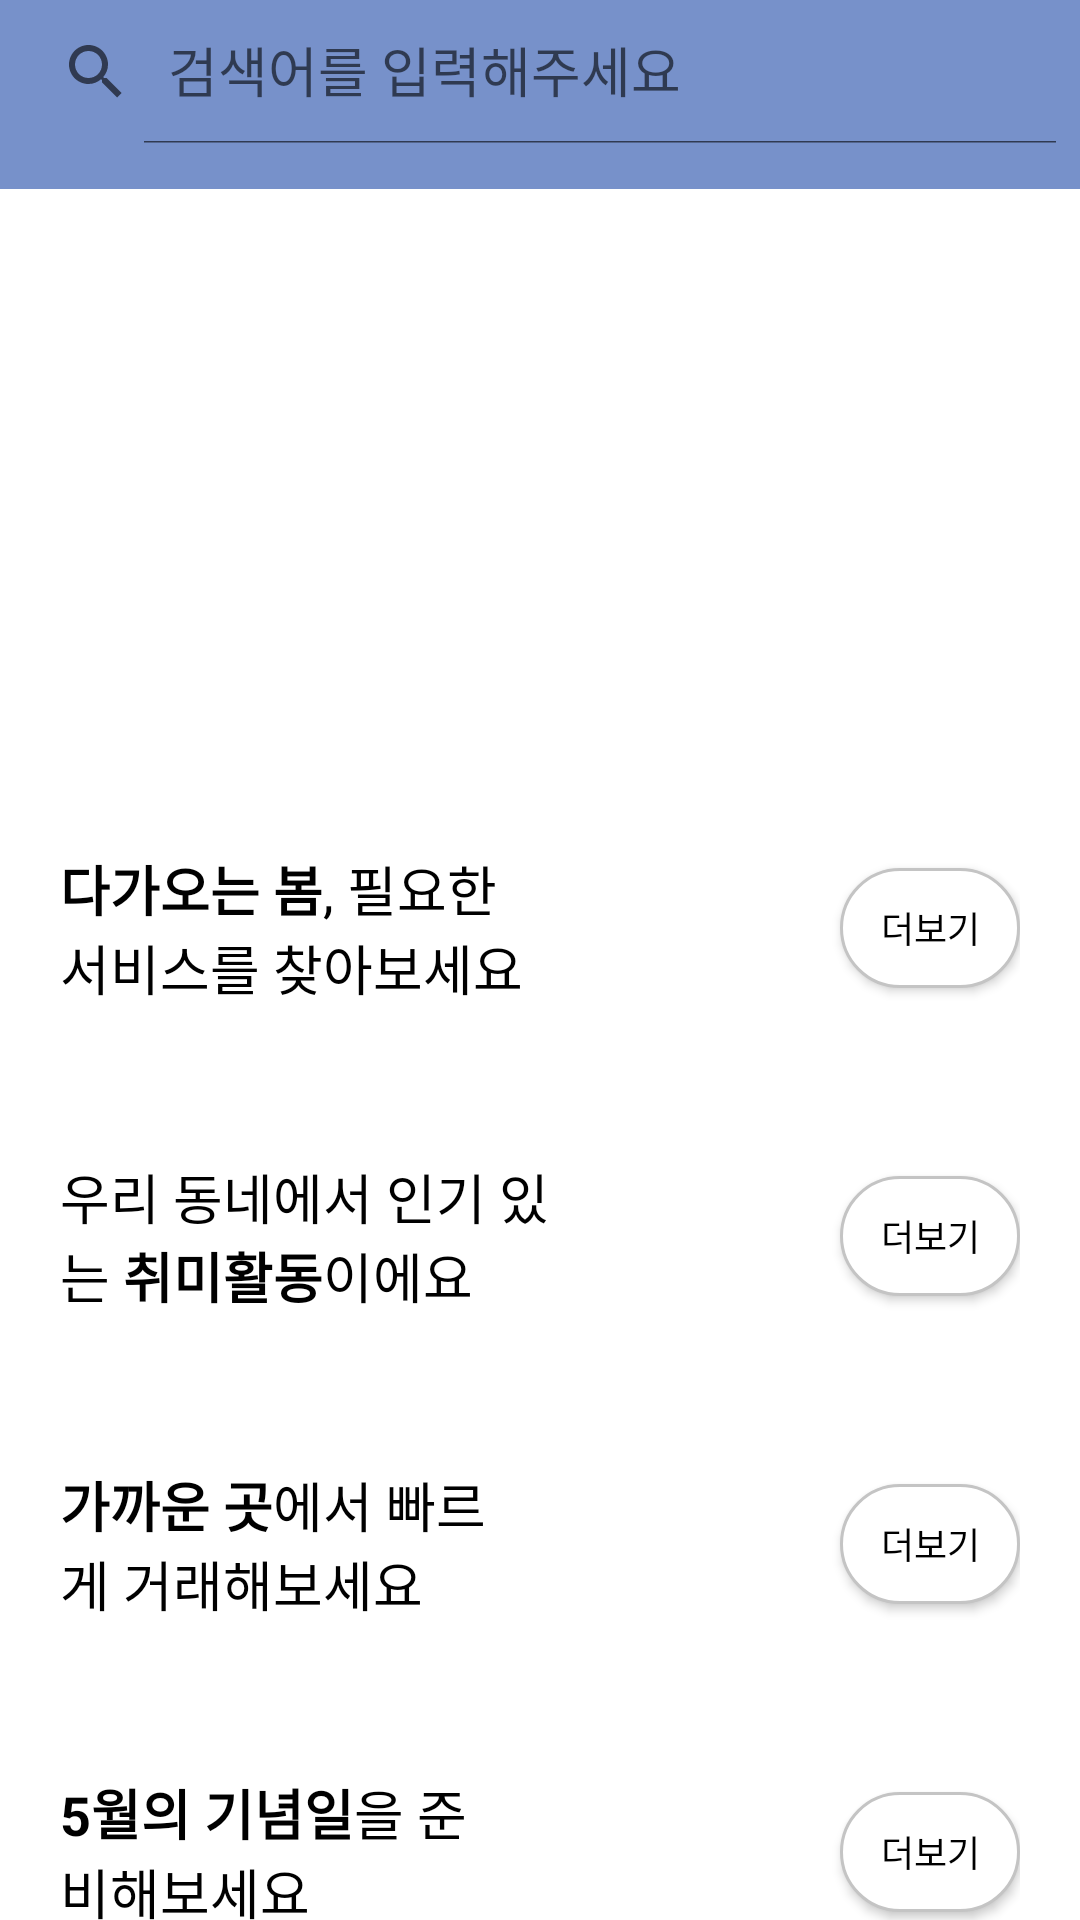

Reconstruct the res/layout file that produces this screen, plus the resources it refers to.
<!-- AndroidManifest.xml: application theme Theme.MyApplication23 -->
<!-- res/layout/fragment_home_main.xml -->
<?xml version="1.0" encoding="utf-8"?>
<androidx.core.widget.NestedScrollView xmlns:android="http://schemas.android.com/apk/res/android"
    xmlns:app="http://schemas.android.com/apk/res-auto"
    xmlns:tools="http://schemas.android.com/tools"
    android:layout_width="match_parent"
    android:layout_height="wrap_content">

    <LinearLayout
        android:gravity="center"
        android:layout_width="match_parent"
        android:layout_height="wrap_content"
        android:orientation="vertical">
        <LinearLayout
            android:layout_width="match_parent"
            android:background="@color/base"
            android:layout_height="wrap_content">

        <androidx.appcompat.widget.SearchView
            android:id="@+id/searchView"
            android:layout_width="match_parent"
            android:layout_marginBottom="15dp"
            android:layout_height="wrap_content"
            android:background="@drawable/radius"
            app:iconifiedByDefault="false"
            app:queryHint="검색어를 입력해주세요" />

        </LinearLayout>
        <androidx.viewpager2.widget.ViewPager2
            android:id="@+id/pager"
            android:fitsSystemWindows="true"
            android:layout_width="match_parent"
            android:layout_height="200dp" />


        <androidx.constraintlayout.widget.ConstraintLayout
            android:id="@+id/hobby"
            android:layout_width="match_parent"
            android:layout_height="wrap_content"
            android:padding="20dp">

            <TextView
                android:id="@+id/season"
                android:layout_width="164sp"
                android:layout_height="wrap_content"
                android:text="@string/spring"
                android:textSize="18sp"
                android:textColor="@color/black"
                app:layout_constraintStart_toStartOf="parent"
                app:layout_constraintTop_toTopOf="parent" />

            
            
            
            
            
            
            
            
            

            <androidx.appcompat.widget.AppCompatButton
                android:id="@+id/showMoreSeason"
                android:layout_width="60dp"
                android:layout_height="40dp"
                android:background="@drawable/radius_myinfo"
                android:text="더보기"
                android:textSize="12sp"
                android:textColor="@color/black"
                app:layout_constraintBottom_toBottomOf="@id/season"
                app:layout_constraintEnd_toEndOf="parent"
                app:layout_constraintTop_toTopOf="@id/season" />

            <androidx.recyclerview.widget.RecyclerView
                android:id="@+id/season_recycler"
                android:layout_width="match_parent"
                android:layout_height="wrap_content"
                android:layout_marginTop="10dp"
                android:orientation="horizontal"
                app:layoutManager="androidx.recyclerview.widget.LinearLayoutManager"
                app:layout_constraintTop_toBottomOf="@id/season" />


        </androidx.constraintlayout.widget.ConstraintLayout>

        <androidx.constraintlayout.widget.ConstraintLayout
            android:layout_width="match_parent"
            android:layout_height="wrap_content"
            android:padding="20dp">

            <TextView
                android:id="@+id/popular"
                android:layout_width="164dp"
                android:layout_height="wrap_content"
                android:bufferType="spannable"
                android:text="@string/hobby_string"
                android:textColor="@color/black"
                android:textSize="18sp"
                app:layout_constraintStart_toStartOf="parent"
                app:layout_constraintTop_toTopOf="parent" />

            <androidx.appcompat.widget.AppCompatButton
                android:id="@+id/showMorehobby"
                android:layout_width="60dp"
                android:layout_height="40dp"
                android:background="@drawable/radius_myinfo"
                android:text="더보기"
                android:textSize="12sp"
                android:textColor="@color/black"
                app:layout_constraintBottom_toBottomOf="@id/popular"
                app:layout_constraintEnd_toEndOf="parent"
                app:layout_constraintTop_toTopOf="@id/popular" />


            <androidx.recyclerview.widget.RecyclerView
                android:id="@+id/popular_recycler"
                android:layout_width="match_parent"
                android:layout_height="wrap_content"
                android:layout_marginTop="10dp"
                android:orientation="horizontal"
                app:layoutManager="androidx.recyclerview.widget.LinearLayoutManager"
                app:layout_constraintTop_toBottomOf="@id/popular" />


        </androidx.constraintlayout.widget.ConstraintLayout>






        <androidx.constraintlayout.widget.ConstraintLayout
            android:layout_width="match_parent"
            android:layout_height="wrap_content"
            android:padding="20dp">

            <TextView
                android:id="@+id/nearbyMarketTextView"
                android:layout_width="145dp"
                android:layout_height="wrap_content"
                android:textColor="@color/black"
                android:text="@string/nearly"
                android:textSize="18sp"
                app:layout_constraintStart_toStartOf="parent"
                app:layout_constraintTop_toTopOf="parent" />

            <androidx.appcompat.widget.AppCompatButton
                android:id="@+id/showMoreTextView"
                android:layout_width="60dp"
                android:layout_height="40dp"
                android:background="@drawable/radius_myinfo"
                android:text="더보기"
                android:textSize="12sp"
                android:textColor="@color/black"
                app:layout_constraintBottom_toBottomOf="@id/nearbyMarketTextView"
                app:layout_constraintEnd_toEndOf="parent"
                app:layout_constraintTop_toTopOf="@id/nearbyMarketTextView" />

            <androidx.recyclerview.widget.RecyclerView
                android:id="@+id/nearbyMarketRecyclerView"
                android:layout_width="match_parent"
                android:layout_height="wrap_content"
                android:layout_marginTop="10dp"
                android:nestedScrollingEnabled="false"
                app:layout_constraintTop_toBottomOf="@id/nearbyMarketTextView" />


        </androidx.constraintlayout.widget.ConstraintLayout>


        <androidx.constraintlayout.widget.ConstraintLayout
            android:layout_width="match_parent"
            android:layout_height="wrap_content"
            android:padding="20dp">

            <TextView
                android:id="@+id/annival"
                android:layout_width="145dp"
                android:layout_height="wrap_content"
                android:textColor="@color/black"
                android:text="@string/annival"
                android:textSize="18sp"
                app:layout_constraintStart_toStartOf="parent"
                app:layout_constraintTop_toTopOf="parent" />

            <androidx.appcompat.widget.AppCompatButton
                android:id="@+id/showMoreAnnival"
                android:layout_width="60dp"
                android:layout_height="40dp"
                android:background="@drawable/radius_myinfo"
                android:text="더보기"
                android:textSize="12sp"
                android:textColor="@color/black"
                app:layout_constraintBottom_toBottomOf="@id/annival"
                app:layout_constraintEnd_toEndOf="parent"
                app:layout_constraintTop_toTopOf="@id/annival" />

            <androidx.recyclerview.widget.RecyclerView
                android:id="@+id/annivalRecyclerView"
                android:layout_width="match_parent"
                android:layout_height="wrap_content"
                android:layout_marginTop="10dp"
                android:nestedScrollingEnabled="false"
                app:layout_constraintTop_toBottomOf="@id/annival" />


        </androidx.constraintlayout.widget.ConstraintLayout>


    </LinearLayout>

</androidx.core.widget.NestedScrollView>
<!-- resources referenced by this layout -->
<resources>
  <color name="base">#7791CA</color>
  <color name="black">#FF000000</color>
  <!-- drawable radius_myinfo (drawable) -->
  <?xml version="1.0" encoding="utf-8"?>
  <shape xmlns:android="http://schemas.android.com/apk/res/android"
      android:shape="rectangle" android:padding = "10dp" >
      <solid android:color="@color/white">
  
      </solid>
      <corners
          android:radius="30dp"
          ></corners>
      <stroke android:width="1dp"
          android:color="@color/base_grey"></stroke>
  
  </shape>
  <string name="annival"><b>5월의 기념일</b>을 준비해보세요</string>
  <string name="hobby_string">우리 동네에서 인기 있는 <b>취미활동</b>이에요</string>
  <string name="nearly"><b>가까운 곳</b>에서 빠르게 거래해보세요</string>
  <string name="spring"><b>다가오는 봄</b>, 필요한 서비스를 찾아보세요</string>
  <style name="Theme.MyApplication23" parent="Theme.MaterialComponents.DayNight.NoActionBar">
          
          <item name="colorPrimary">@color/purple_500</item>
          <item name="colorPrimaryVariant">@color/purple_700</item>
          <item name="colorOnPrimary">@color/white</item>
          
          <item name="colorSecondary">@color/teal_200</item>
          <item name="colorSecondaryVariant">@color/teal_700</item>
          <item name="colorOnSecondary">@color/black</item>
          
          <item name="android:statusBarColor" tools:targetApi="l">?attr/colorPrimaryVariant</item>
          
      </style>
  <color name="white">#FFFFFFFF</color>
  <color name="base_grey">#C4C4C4</color>
  <color name="purple_500">#FF6200EE</color>
  <color name="purple_700">#FF3700B3</color>
  <color name="teal_200">#FF03DAC5</color>
  <color name="teal_700">#FF018786</color>
</resources>
